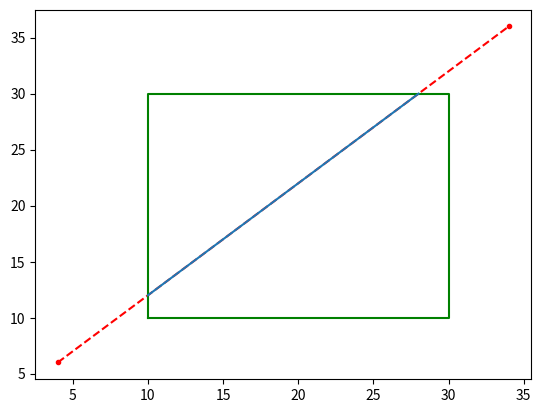

This chart was generated by the following Python code:
import numpy as np 
import matplotlib.pyplot as plt

TOP = 8
BOTTOM = 4
LEFT = 1
RIGHT = 2

x_min = 10 
x_max = 30
y_min = 10
y_max = 30

def compute_code(x, y):
  code = 0
  if x < x_min:
    code = code | LEFT
  if x > x_max:
    code = code | RIGHT
  if y < y_min:
    code = code | BOTTOM
  if y > y_max:
    code = code | TOP
  return code

x0, y0 = 4, 6
x1, y1 = 34, 36

plt.plot([x0, x1], [y0, y1],"r.--")
plt.plot([x_min, x_max, x_max, x_min, x_min], [y_min, y_min, y_max, y_max, y_min], color="g")

while True:
  x_new, y_new = x0, y0

  code0 = compute_code(x0, y0)
  code1 = compute_code(x1, y1)

  if code0 == 0 and code1 == 0:
    break
    
  if code0 & code1:
    break

  code_out = code0 if code0 else code1

  if code_out & TOP:
    y_new = y_max
    x_new = x0 + (x1 - x0) * (y_max - y0) / (y1 - y0)
  if code_out & BOTTOM:
    y_new = y_min
    x_new = x0 + (x1 - x0) * (y_min - y0) / (y1 - y0)
  if code_out & RIGHT:
    x_new = x_max
    y_new = y0 + (y1 - y0) * (x_max - x0) / (x1 - x0)
  if code_out & LEFT:
    x_new = x_min
    y_new = y0 + (y1 - y0) * (x_min - x0) / (x1 - x0)

  if code_out == code0:
    x0, y0 = x_new, y_new
  else:
    x1, y1 = x_new, y_new

print(x0, y0)
print(x1, y1)

plt.plot([x0, x1], [y0, y1])

plt.show()